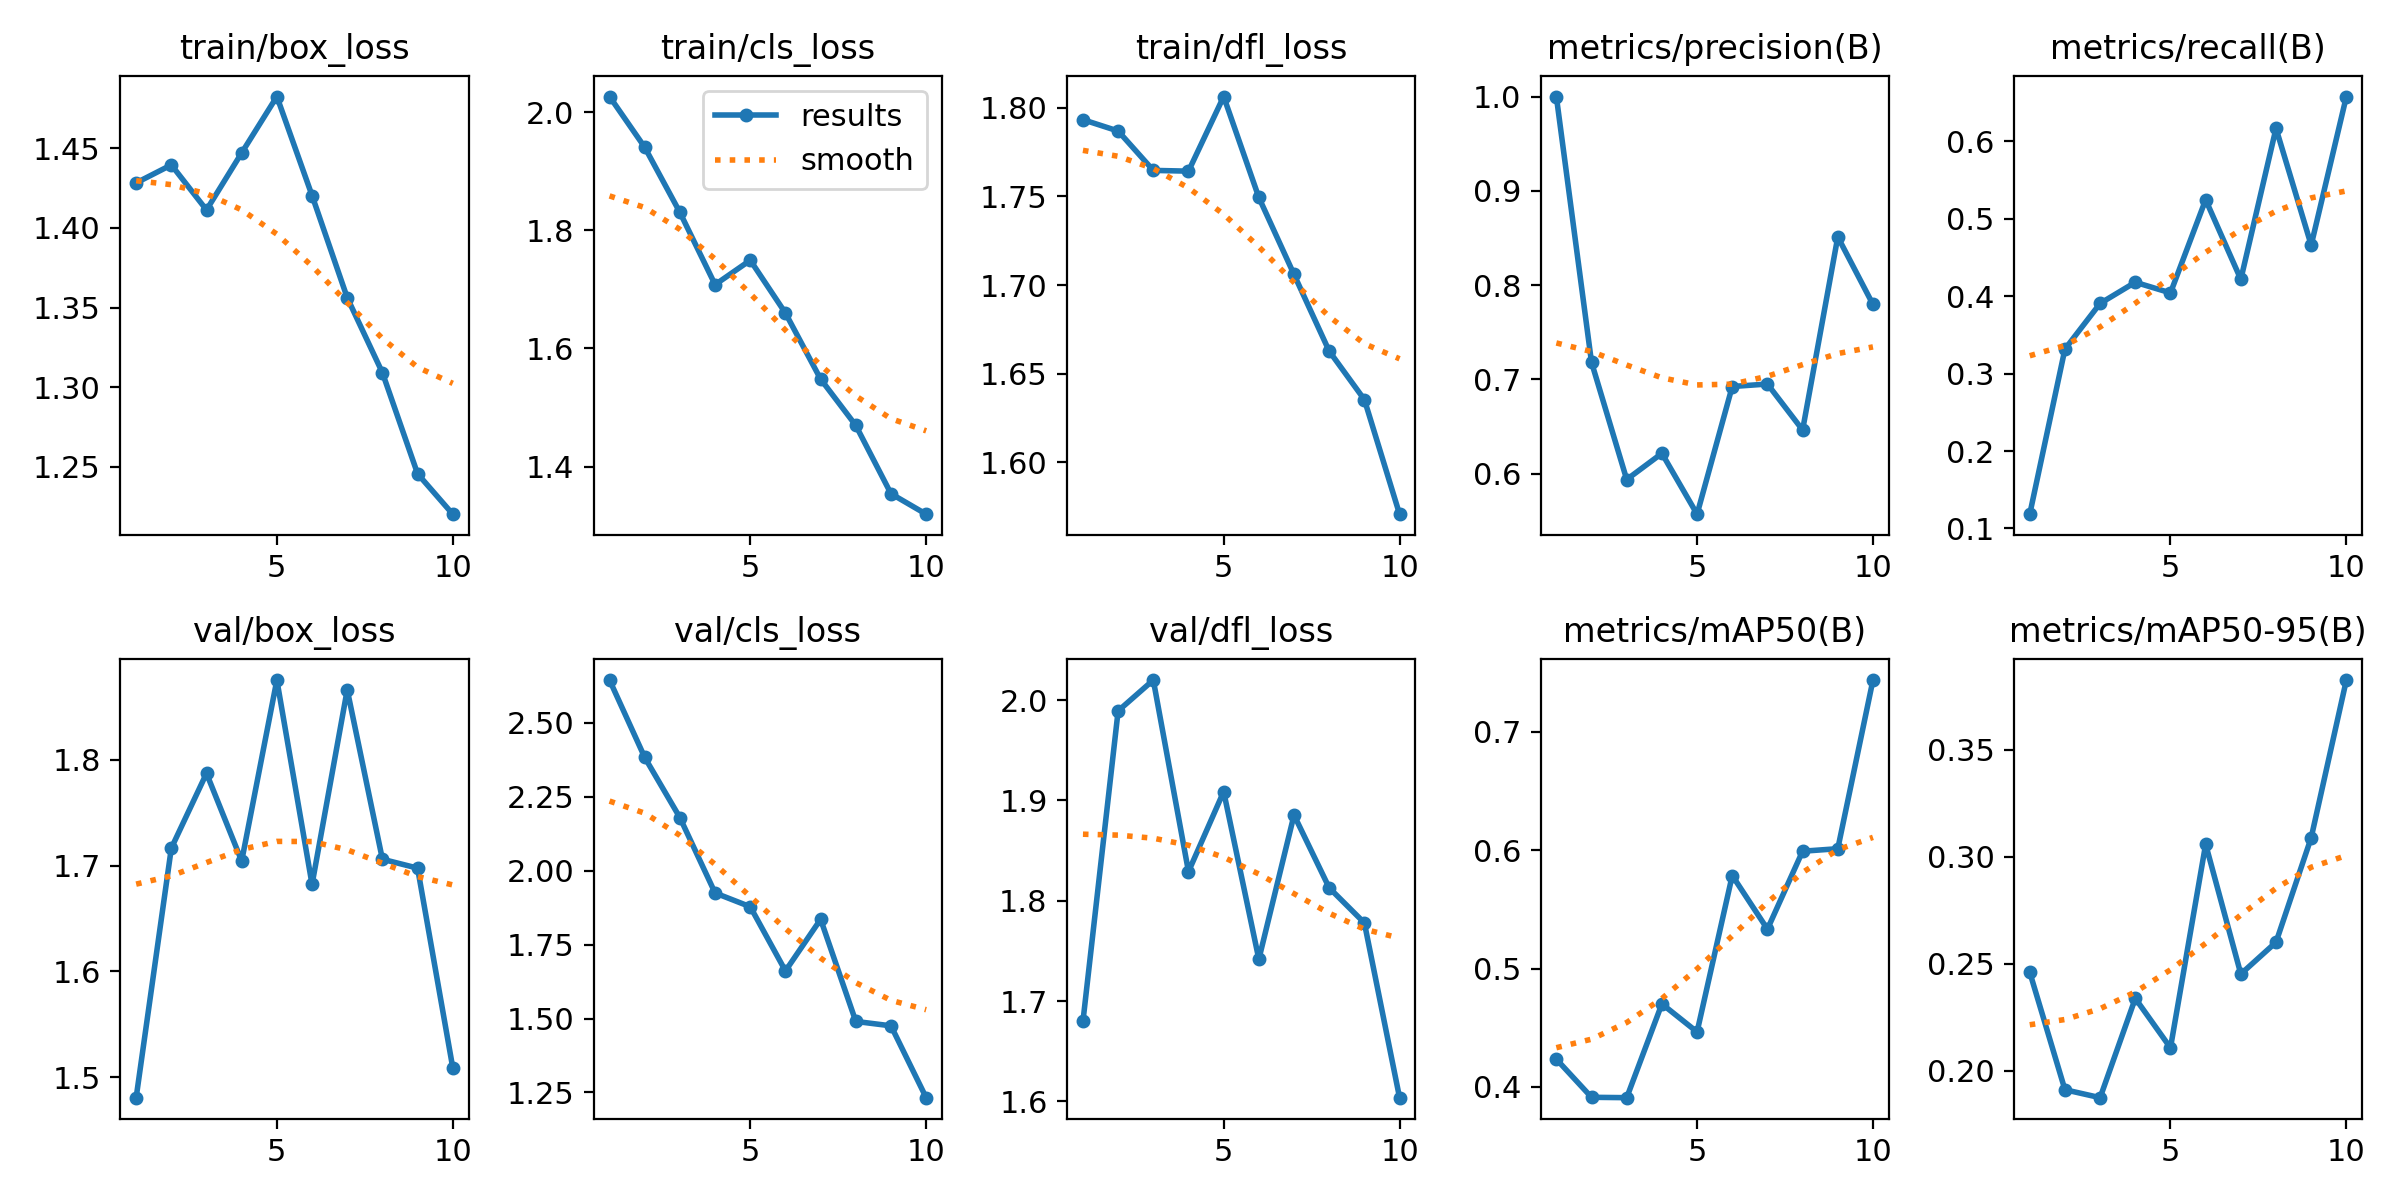

The data file committed next to this chart (first rows):
epoch, time, train/box_loss, train/cls_loss, train/dfl_loss, metrics/precision(B), metrics/recall(B), metrics/mAP50(B), metrics/mAP50-95(B), val/box_loss, val/cls_loss, val/dfl_loss, lr/pg0, lr/pg1, lr/pg2
1, 21.05, 1.428, 2.026, 1.793, 1, 0.1185, 0.4235, 0.2461, 1.481, 2.645, 1.68, 0.00038, 0.00038, 0.00038
2, 42.02, 1.44, 1.94, 1.787, 0.7181, 0.3316, 0.3913, 0.1912, 1.717, 2.383, 1.989, 0.0007028, 0.0007028, 0.0007028
3, 48.76, 1.411, 1.83, 1.765, 0.5938, 0.3905, 0.391, 0.1875, 1.787, 2.18, 2.02, 0.0009464, 0.0009464, 0.0009464
4, 58.49, 1.447, 1.708, 1.764, 0.6216, 0.4178, 0.4701, 0.2339, 1.704, 1.925, 1.829, 0.001111, 0.001111, 0.001111
5, 65.95, 1.482, 1.749, 1.806, 0.5571, 0.4041, 0.4465, 0.2108, 1.875, 1.878, 1.909, 0.001196, 0.001196, 0.001196
6, 73.46, 1.42, 1.66, 1.749, 0.6925, 0.5243, 0.5785, 0.3059, 1.682, 1.661, 1.742, 0.00101, 0.00101, 0.00101
7, 82.86, 1.356, 1.548, 1.706, 0.6951, 0.4216, 0.5332, 0.2453, 1.866, 1.836, 1.885, 0.000812, 0.000812, 0.000812
8, 89.48, 1.309, 1.47, 1.663, 0.6463, 0.6164, 0.599, 0.2601, 1.706, 1.49, 1.813, 0.000614, 0.000614, 0.000614
9, 99.78, 1.246, 1.354, 1.635, 0.8511, 0.4657, 0.6011, 0.309, 1.698, 1.475, 1.778, 0.000416, 0.000416, 0.000416
10, 107, 1.22, 1.319, 1.571, 0.7795, 0.6575, 0.7434, 0.3826, 1.509, 1.232, 1.604, 0.000218, 0.000218, 0.000218
